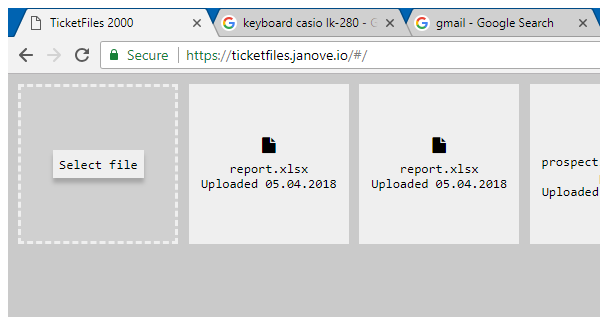
Task: Ticketpro løsning uten bruk av word / exchange
Workflow: typeFilepath

Step 1: Attach Browser 'chrome.exe TicketFiles' in window 'TicketFiles 2000' (chrome.exe)

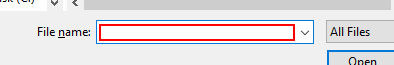
Step 2: type "[Environment.CurrentDirectory + "\temp\" + reportfilename]" in window 'Open' (chrome.exe)
